Run: headless pygame with SDL's dummy video driver; simulated clock (each Clock.tick advances the game by its frame time, no real sleeping); random seed 0; keys injected as events and as key.get_pressed() state; no mouse input.
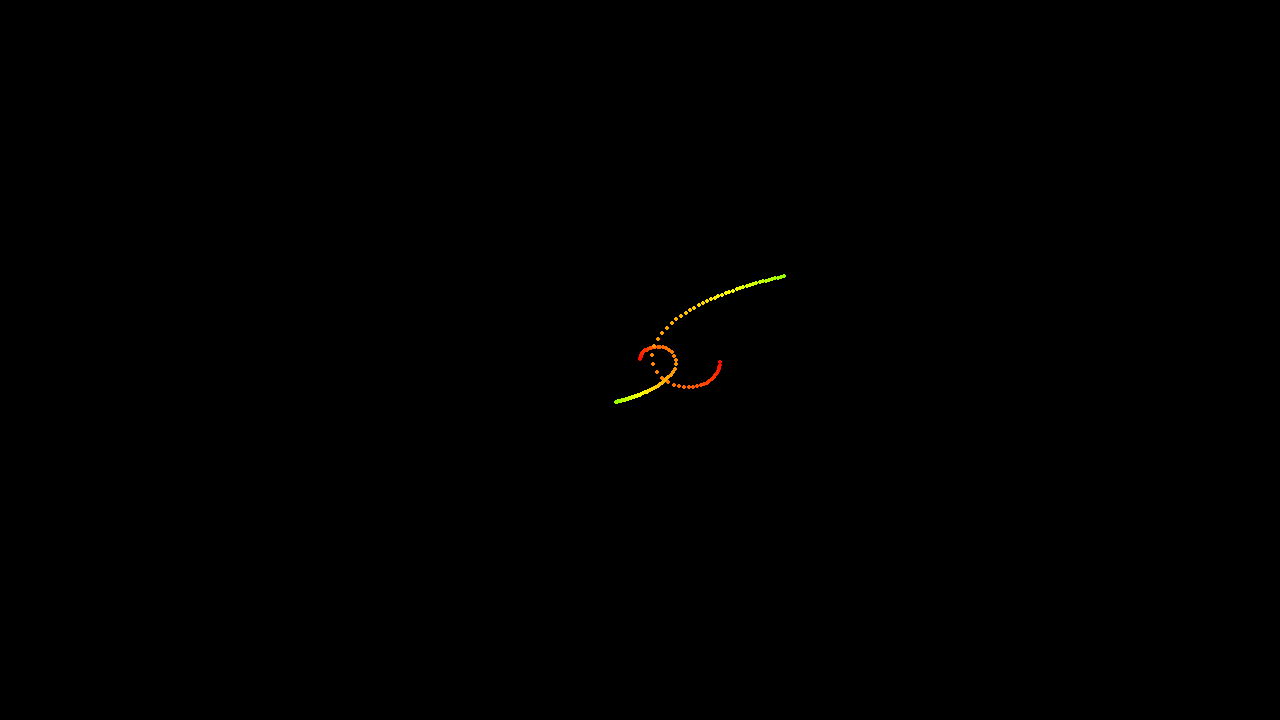
Frame 1 of 4 · flips 1–60 · no input
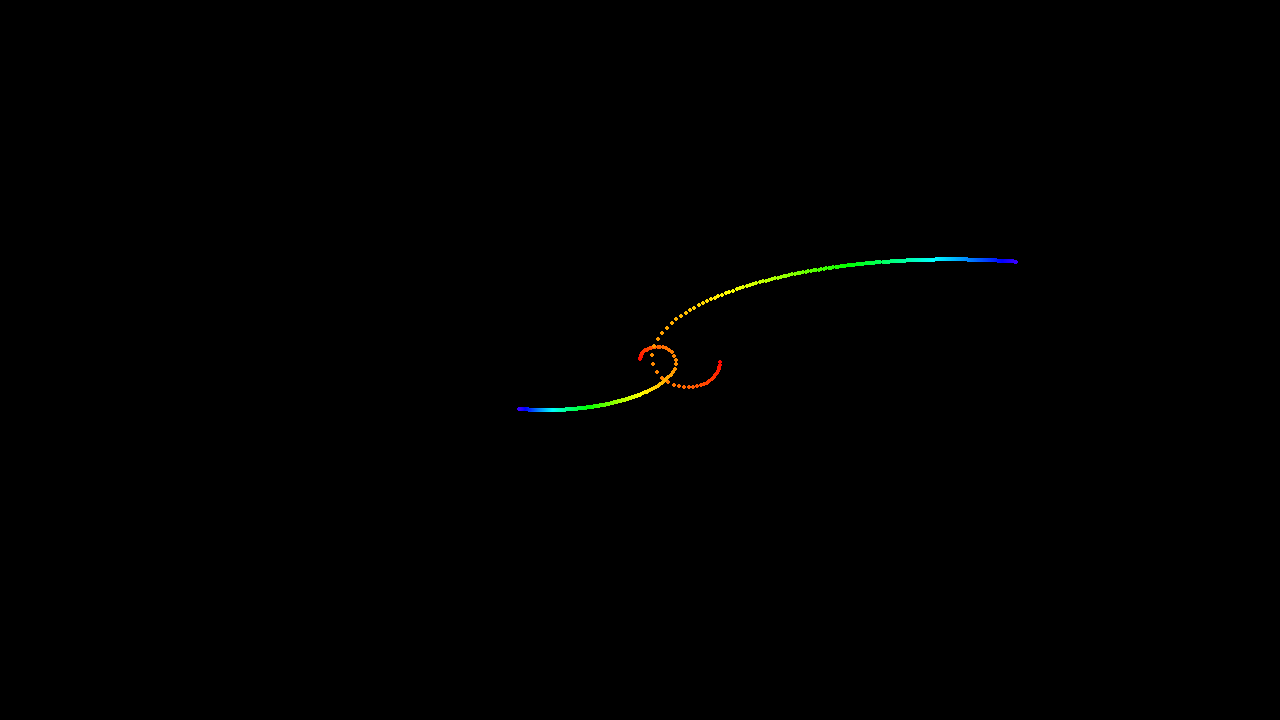
Frame 2 of 4 · flips 61–180 · tapped SPACE, RETURN · held RIGHT (→), D
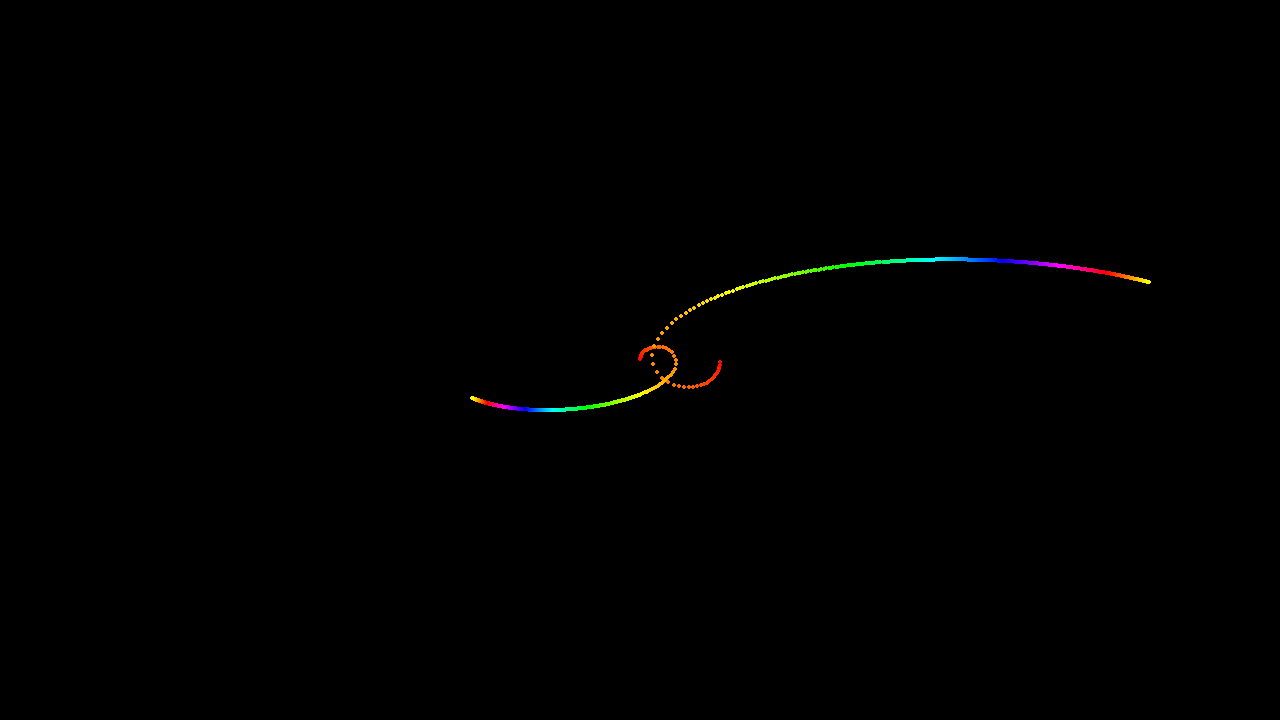
Frame 3 of 4 · flips 181–300 · held DOWN (↓), S
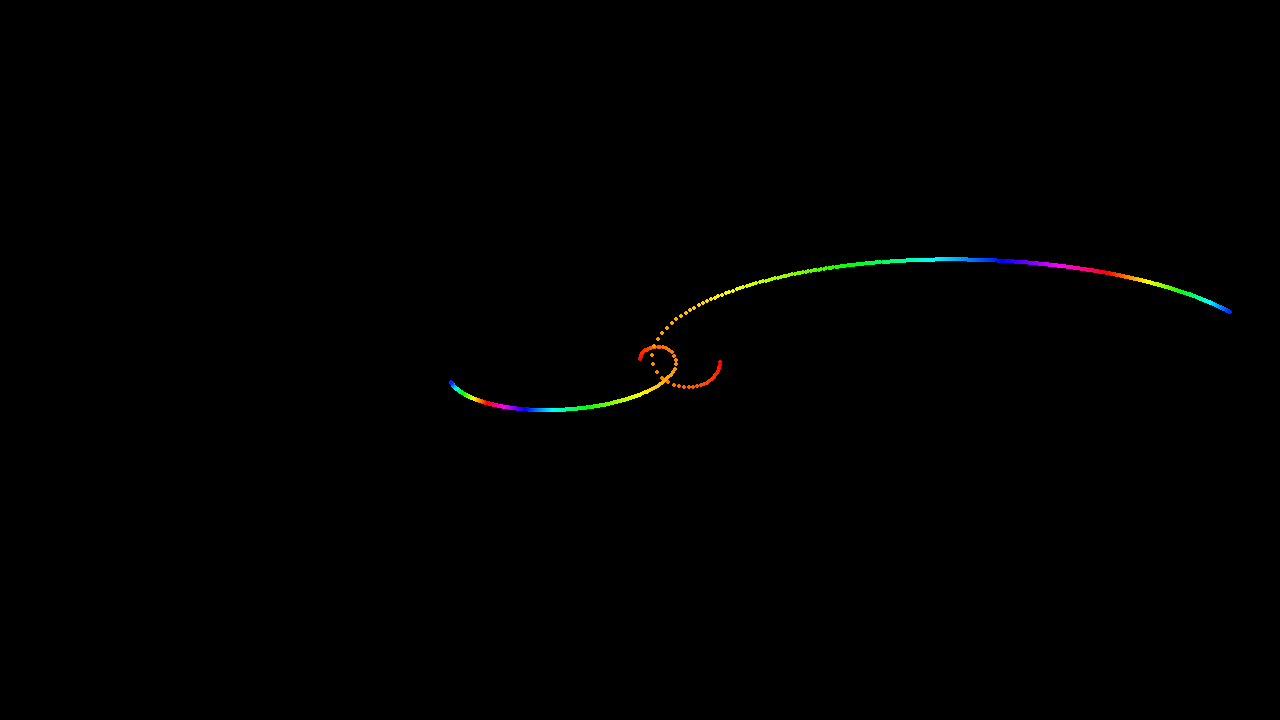
Frame 4 of 4 · flips 301–420 · held LEFT (←), A, UP (↑), W

The pygame program that drew these frames:

import math
import pygame
import random
import colorsys


class Vector:
    def __init__(self, *args):
        """ Create a vector, example: v = Vector(1,2) """
        if len(args) == 0:
            self.values = (0, 0)
        else:
            self.values = args

    def norm(self):
        """ Returns the norm (length, magnitude) of the vector """
        return math.sqrt(sum(comp**2 for comp in self))

    def argument(self):
        """ Returns the argument of the vector, the angle clockwise from +y."""
        arg = math.acos(Vector(1, 0) * self / self.norm())
        return arg

    def distance_to(self, other):
        return (other - self).norm()

    def angle_to(self, other):
        ang = math.acos((self * other) / (self.norm() * other.norm()))
        return ang

    def normalize(self):
        """ Returns a normalized unit vector """
        norm = self.norm()
        normed = tuple(comp / norm for comp in self)
        return Vector(*normed)

    def rotate(self, *args):
        """ Rotate this vector. If passed a number, assumes this is a
            2D vector and rotates by the passed value in degrees.  Otherwise,
            assumes the passed value is a list acting as a matrix which rotates the vector.
        """
        if len(args) == 1 and isinstance(args[0], (int, float)):
            # So, if rotate is passed an int or a float...
            if len(self) != 2:
                raise ValueError("Rotation axis not defined for greater than 2D vector")
            return self._rotate2D(*args)
        elif len(args) == 1:
            matrix = args[0]
            if not all(len(row) == len(self) for row in matrix) or not len(matrix) == len(self):
                raise ValueError("Rotation matrix must be square and same dimensions as vector")
            return self.matrix_mult(matrix)

    def _rotate2D(self, theta):
        """ Rotate this vector by theta in degrees.

            Returns a new vector.
        """
        theta = math.radians(theta)
        # Just applying the 2D rotation matrix
        dc, ds = math.cos(theta), math.sin(theta)
        x, y = self.values
        x, y = dc * x - ds * y, ds * x + dc * y
        return Vector(x, y)

    def matrix_mult(self, matrix):
        """ Multiply this vector by a matrix.  Assuming matrix is a list of lists.

            Example:
            mat = [[1,2,3],[-1,0,1],[3,4,5]]
            Vector(1,2,3).matrix_mult(mat) ->  (14, 2, 26)

        """
        if not all(len(row) == len(self) for row in matrix):
            raise ValueError('Matrix must match vector dimensions')

        # Grab a row from the matrix, make it a Vector, take the dot product,
        # and store it as the first component
        product = tuple(Vector(*row) * self for row in matrix)

        return Vector(*product)

    def inner(self, other):
        """ Returns the dot product (inner product) of self and other vector
        """
        return sum(a * b for a, b in zip(self, other))

    def __mul__(self, other):
        """ Returns the dot product of self and other if multiplied
            by another Vector.  If multiplied by an int or float,
            multiplies each component by other.
        """
        if type(other) == type(self):
            return self.inner(other)
        elif isinstance(other, (int, float)):
            product = tuple(a * other for a in self)
            return Vector(*product)

    def __rmul__(self, other):
        """ Called if 4*self for instance """
        return self.__mul__(other)

    def __truediv__(self, other):
        if isinstance(other, (int, float)):
            divided = tuple(a / other for a in self)
            return Vector(*divided)

    def __add__(self, other):
        """ Returns the vector addition of self and other """
        added = tuple(a + b for a, b in zip(self, other))
        return Vector(*added)

    def __sub__(self, other):
        """ Returns the vector difference of self and other """
        subbed = tuple(a - b for a, b in zip(self, other))
        return Vector(*subbed)

    def __iter__(self):
        return self.values.__iter__()

    def __len__(self):
        return len(self.values)

    def __getitem__(self, key):
        return self.values[key]

    def __repr__(self):
        return str(self.values)

    def __round__(self):
        return (round(self[0]), round(self[1]))


class Body:
    colour = (
        (164, 164, 255), (164, 210, 255), (164, 255, 255), (164, 255, 210),
        (164, 255, 164), (210, 255, 164), (255, 255, 164), (255, 210, 164),
        (255, 164, 164), (255, 164, 210), (255, 164, 255), (210, 164, 255)
    )

    def __init__(self, m, v, P):
        self.m = m
        self.v, self.v2 = Vector(*v), None
        self.P, self.P2 = Vector(*P), None

        # RKN vars
        self.hk = [Vector(0, 0), Vector(0, 0), Vector(0, 0), Vector(0, 0)]
        self.va = [Vector(0, 0), Vector(0, 0), Vector(0, 0), Vector(0, 0)]
        self.Pa = [Vector(0, 0), Vector(0, 0), Vector(0, 0), Vector(0, 0)]

    @classmethod
    def RKN_update_bodies(cls, bodies, h):
        for body in bodies:
            body.va[0] = body.v
            body.Pa[0] = body.P
            other_bodies = bodies[:]
            other_bodies.remove(body)
            body.hk[0] = h * body.Σa(other_bodies, 0)
        for body in bodies:
            body.va[1] = body.va[0] + body.hk[0] / 3
            body.Pa[1] = body.Pa[0] + h * (body.hk[0] / 3 + 4 * body.va[0] + 2 * body.va[1]) / 18
            other_bodies = bodies[:]
            other_bodies.remove(body)
            body.hk[1] = h * body.Σa(other_bodies, 1)
        for body in bodies:
            body.va[2] = body.va[0] - body.hk[0] / 3 + body.hk[1]
            body.Pa[2] = body.Pa[0] + h * (2 * body.hk[0] / 3 + 4 * body.va[0] + 2 * body.va[2]) / 9
            other_bodies = bodies[:]
            other_bodies.remove(body)
            body.hk[2] = h * body.Σa(other_bodies, 2)
        for body in bodies:
            body.va[3] = body.va[0] + body.hk[0] - body.hk[1] + body.hk[2]
            body.Pa[3] = body.Pa[0] + h * (body.hk[0] + 4 * body.va[0] + 2 * body.va[3]) / 6
            other_bodies = bodies[:]
            other_bodies.remove(body)
            body.hk[3] = h * body.Σa(other_bodies, 3)
            body.v2 = body.va[0] + (body.hk[0] + 3 * body.hk[1] + 3 * body.hk[2] + body.hk[3]) / 8
            body.P2 = body.Pa[0] + (body.va[0] + 3 * body.va[1] + 3 * body.va[2] + body.va[3]) * h / 8

    def Σa(self, other_bodies, index):
        a = Vector(0, 0)
        for other_body in other_bodies:
            P1, P2 = self.Pa[index], other_body.Pa[index]
            if P1 != P2:
                a += (P2 - P1).normalize() * G * other_body.m * P1.distance_to(P2) ** -2
        return a

    def step(self):
        self.P, self.P2 = self.P2, None
        self.v, self.v2 = self.v2, None

    def draw(self):
        #colour = (255, 255, 255)
        #colour = (random.randint(0, 255), random.randint(0, 255), random.randint(0, 255))
        colour = tuple(round(i * 255) for i in colorsys.hsv_to_rgb((frame / 256) % 1, 1, 1))
        pygame.draw.circle(screen, colour, round(self.P), 2)


pygame.init()
clock = pygame.time.Clock()
screen = pygame.display.set_mode((1280, 720), pygame.RESIZABLE)

G = 30000
r = 1280 / 16
P1 = Vector(1280 / 2 + r, 720 / 2)
P2 = Vector(1280 / 2, 720 / 2)
m1 = 100
m2 = 200
v1 = math.sqrt(G * m2 * r) / r
momentum = m1 * v1
v1 -= 0.5 * momentum / m1
v2 = -0.5 * momentum / m2

bodies = list()
bodies.append(Body(m1, (0, v1), P1))
bodies.append(Body(m2, (0, v2), P2))
#bodies.append(Body(m1, (0, 0), (10 + 1280 / 2, -10 + 720 / 2)))
#bodies.append(Body(m2, (0, 0), (-10 + 1280 / 2, 10 + 720 / 2)))

done = False
frame = 1
while not done:
    events = pygame.event.get()
    presses = pygame.key.get_pressed()
    for event in events:
        if event.type == pygame.QUIT:
            done = True

        if event.type == pygame.VIDEORESIZE:
            screen = pygame.display.set_mode((event.w, event.h), pygame.RESIZABLE)

    Body.RKN_update_bodies(bodies, 1 / 60)
    for body in bodies:
        body.step()

    #screen.fill((0, 0, 0))
    for body in bodies:
        body.draw()
    pygame.display.flip()
    #clock.tick(60)
    frame += 1
